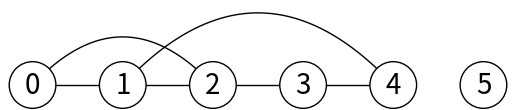
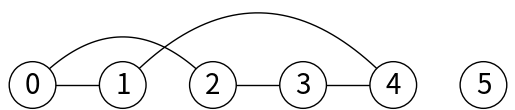
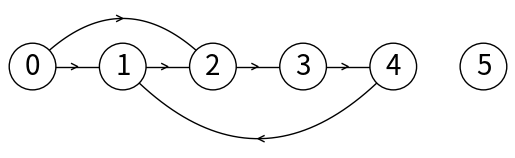
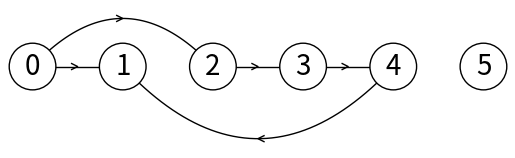
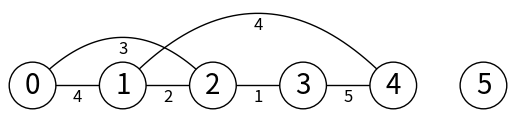
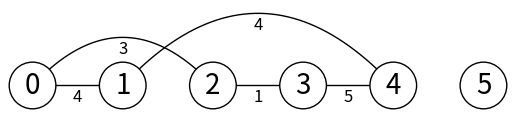
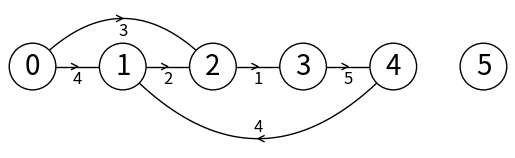
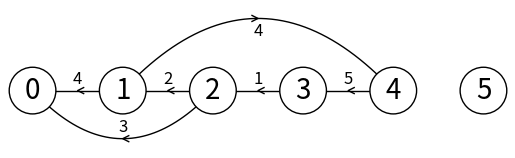
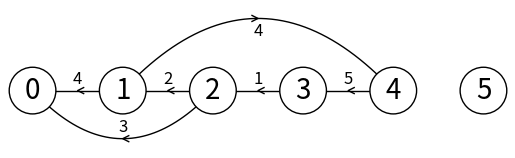

These figures' Python source, in order:
import math

from scipy.interpolate import interp1d
import matplotlib.pyplot as plt
import numpy as np


class GraphAM:

    def __init__(self, vertices, weighted=False, directed=False):
        self.am = []

        for i in range(vertices):  # Assumption / Design Decision: 0 represents non-existing edge
            self.am.append([0] * vertices)

        self.directed = directed
        self.weighted = weighted
        self.representation = 'AM'

    def is_valid_vertex(self, u):
        return 0 <= u < len(self.am)

    def insert_vertex(self):
        for lst in self.am:
            lst.append(0)

        new_row = [0] * (len(self.am) + 1)  # Assumption / Design Decision: 0 represents non-existing edge
        self.am.append(new_row)

        return len(self.am) - 1  # Return new vertex id

    def insert_edge(self, src, dest, weight=1):
        if not self.is_valid_vertex(src) or not self.is_valid_vertex(dest):
            return

        self.am[src][dest] = weight

        if not self.directed:
            self.am[dest][src] = weight

    def delete_edge(self, src, dest):
        self.insert_edge(src, dest, 0)

    def num_vertices(self):
        return len(self.am)

    def display(self):
        print('[', end='')
        for i in range(len(self.am)):
            print('[', end='')
            for j in range(len(self.am[i])):
                edge = self.am[i][j]
                if edge != 0:
                    print('(' + str(j) + ',' + str(edge) + ')', end='')
            print(']', end=' ')
        print(']')

    def draw(self):
        scale = 30
        fig, ax = plt.subplots()
        for i in range(len(self.am)):
            for j in range(len(self.am[i])):
                edge = self.am[i][j]

                if edge != 0:
                    d, w = j, edge
                    if self.directed or d > i:
                        x = np.linspace(i * scale, d * scale)
                        x0 = np.linspace(i * scale, d * scale, num=5)
                        diff = np.abs(d - i)
                        if diff == 1:
                            y0 = [0, 0, 0, 0, 0]
                        else:
                            y0 = [0, -6 * diff, -8 * diff, -6 * diff, 0]
                        f = interp1d(x0, y0, kind='cubic')
                        y = f(x)
                        s = np.sign(i - d)
                        ax.plot(x, s * y, linewidth=1, color='k')
                        if self.directed:
                            xd = [x0[2] + 2 * s, x0[2], x0[2] + 2 * s]
                            yd = [y0[2] - 1, y0[2], y0[2] + 1]
                            yd = [y * s for y in yd]
                            ax.plot(xd, yd, linewidth=1, color='k')
                        if self.weighted:
                            xd = [x0[2] + 2 * s, x0[2], x0[2] + 2 * s]
                            yd = [y0[2] - 1, y0[2], y0[2] + 1]
                            yd = [y * s for y in yd]
                            ax.text(xd[2] - s * 2, yd[2] + 3 * s, str(w), size=12, ha="center", va="center")
            ax.plot([i * scale, i * scale], [0, 0], linewidth=1, color='k')
            ax.text(i * scale, 0, str(i), size=20, ha="center", va="center",
                    bbox=dict(facecolor='w', boxstyle="circle"))
        ax.axis('off')
        ax.set_aspect(1.0)
        plt.show()

    def get_highest_cost_edge(self):
        highest_cost = 0
        for src in self.am:
            for dest in src:
                if dest > highest_cost:
                    highest_cost = dest
        return highest_cost

    def num_edges(self):
        num_of_edges = 0
        for src in self.am:
            for dest in src:
                if dest > 0:
                    num_of_edges += 1

        if not self.directed:
            num_of_edges //= 2

        return num_of_edges

    def edge_weight(self, src, dest):
        return self.am[src][dest]

    def reverse_edges(self):
        for i in range(0, len(self.am)):
            for j in range(i, len(self.am)):
                self.am[i][j], self.am[j][i] = self.am[j][i], self.am[i][j]



# import graph_AM as graph # Replace line 3 by this one to demonstrate adjacy maxtrix implementation
# import graph_EL as graph # Replace line 3 by this one to demonstrate edge list implementation

if __name__ == "__main__":
    plt.close("all")
    g = GraphAM(6)
    g.insert_edge(0, 1)
    g.insert_edge(0, 2)
    g.insert_edge(1, 2)
    g.insert_edge(2, 3)
    g.insert_edge(3, 4)
    g.insert_edge(4, 1)
    g.display()

    print("Highest cost edge", g.get_highest_cost_edge())

    g.draw()
    g.delete_edge(1, 2)
    g.display()
    g.draw()

    g = GraphAM(6, directed=True)
    g.insert_edge(0, 1)
    g.insert_edge(0, 2)
    g.insert_edge(1, 2)
    g.insert_edge(2, 3)
    g.insert_edge(3, 4)
    g.insert_edge(4, 1)
    g.display()
    g.draw()
    g.delete_edge(1, 2)
    g.display()
    g.draw()

    g = GraphAM(6, weighted=True)
    g.insert_edge(0, 1, 4)
    g.insert_edge(0, 2, 3)
    g.insert_edge(1, 2, 2)
    g.insert_edge(2, 3, 1)
    g.insert_edge(3, 4, 5)
    g.insert_edge(4, 1, 4)
    g.display()

    print("Highest cost edge", g.get_highest_cost_edge())
    print("Num of edges", g.num_edges())

    g.draw()
    g.delete_edge(1, 2)
    g.display()
    g.draw()

    g = GraphAM(6, weighted=True, directed=True)
    g.insert_edge(0, 1, 4)
    g.insert_edge(0, 2, 3)
    g.insert_edge(1, 2, 2)
    g.insert_edge(2, 3, 1)
    g.insert_edge(3, 4, 5)
    g.insert_edge(4, 1, 4)
    g.display()
    g.draw()

    g.reverse_edges()

    g.display()
    g.draw()
    g.delete_edge(1, 2)
    g.display()
    g.draw()
